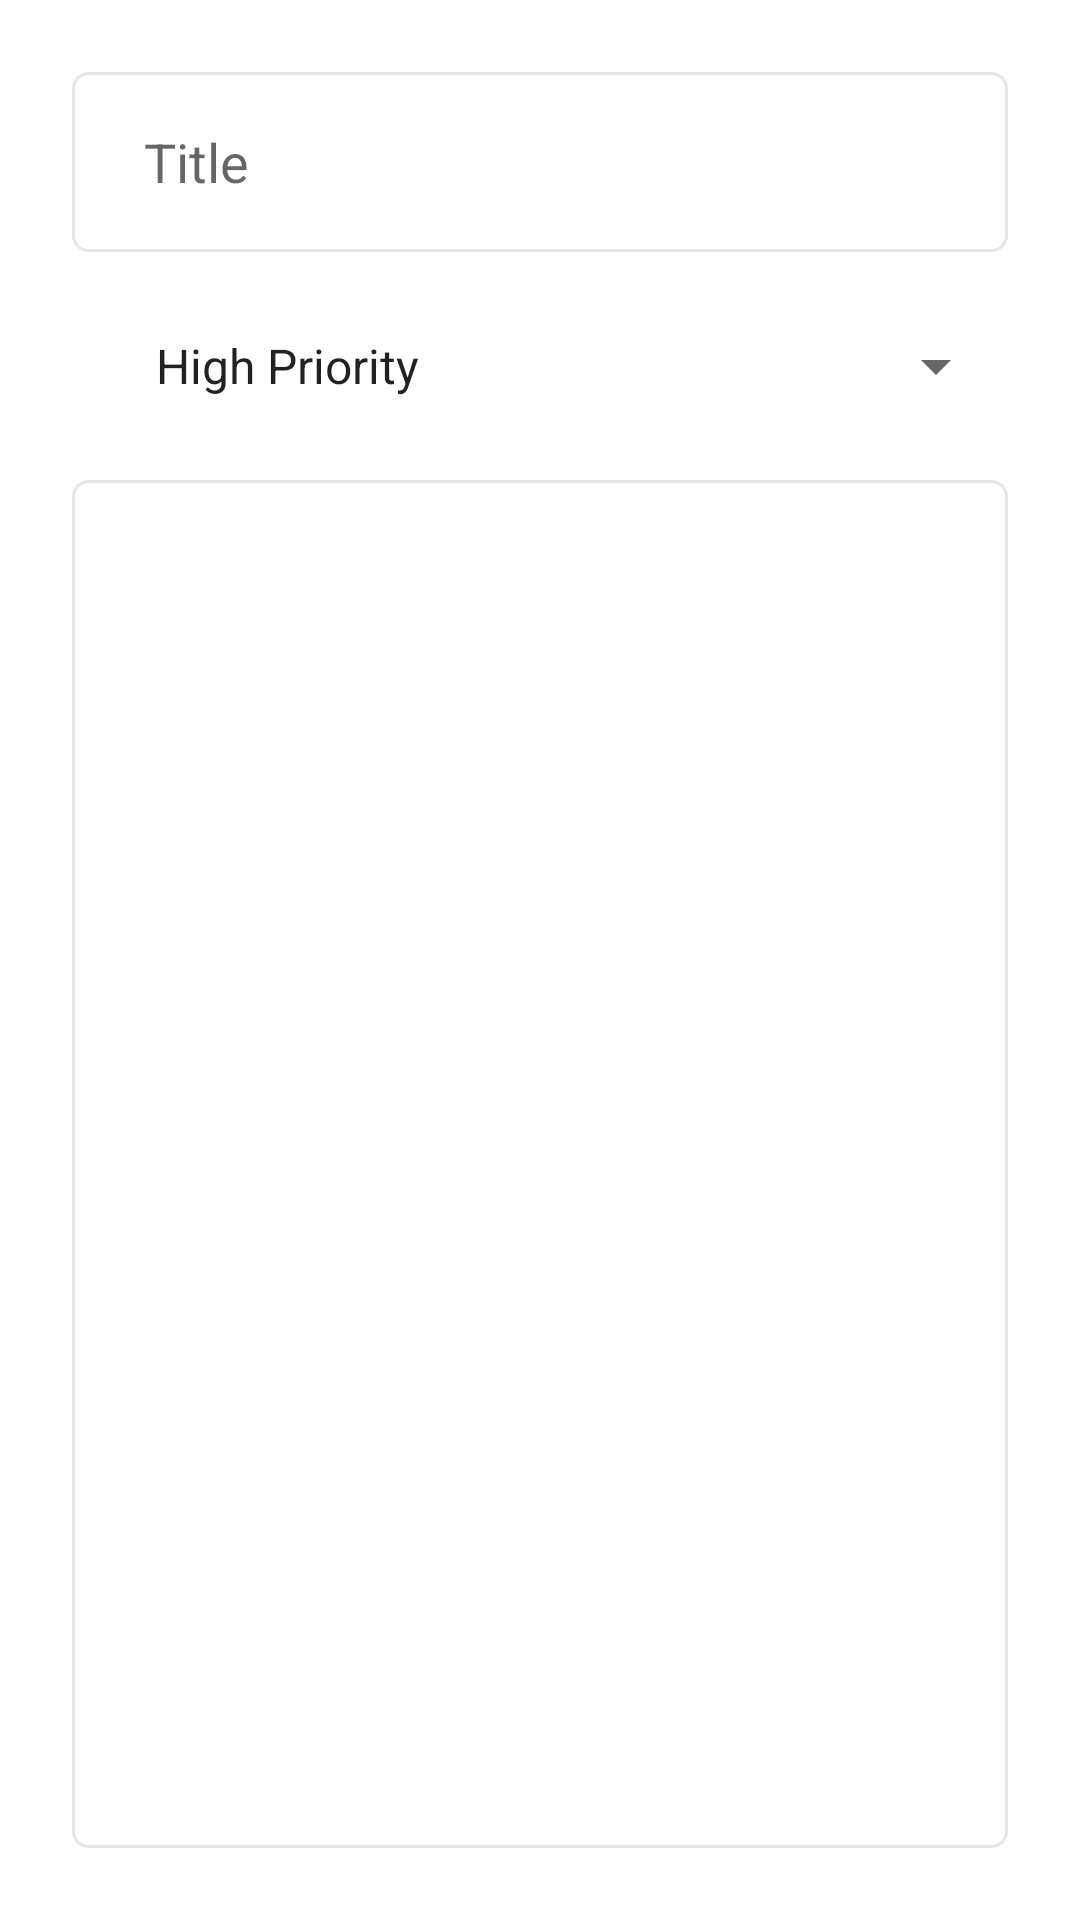

Produce the Android XML layout that renders to this screen, including the resource entries it uses.
<!-- AndroidManifest.xml: application theme Theme.MemoApp -->
<!-- res/layout/fragment_update.xml -->
<?xml version="1.0" encoding="utf-8"?>
<layout xmlns:android="http://schemas.android.com/apk/res/android"
    xmlns:tools="http://schemas.android.com/tools"
    xmlns:app="http://schemas.android.com/apk/res-auto">

    <data>
        <variable
            name="args"
            type="com.adni.memoapp.fragments.update.UpdateFragmentArgs" />

    </data>

    <androidx.constraintlayout.widget.ConstraintLayout
        android:layout_width="match_parent"
        android:layout_height="match_parent"
        android:padding="24dp"
        tools:context=".fragments.update.UpdateFragment">

        <EditText
            android:id="@+id/edt_title"
            android:layout_width="match_parent"
            android:layout_height="60dp"
            android:background="@drawable/custom_input"
            android:ems="10"
            android:text="@{args.currentItem.title}"
            android:hint="@string/title"
            android:inputType="textPersonName"
            android:paddingStart="24dp"
            android:paddingEnd="24dp"
            app:layout_constraintTop_toTopOf="parent" />

        <Spinner
            android:id="@+id/spinner_priorities"
            android:layout_width="match_parent"
            android:layout_height="60dp"
            android:layout_marginTop="8dp"
            android:entries="@array/priorities"
            android:paddingStart="20dp"
            android:paddingEnd="20dp"
            android:parsePriorityToInt="@{args.currentItem.priority}"
            app:layout_constraintEnd_toEndOf="parent"
            app:layout_constraintHorizontal_bias="0.5"
            app:layout_constraintStart_toStartOf="parent"
            app:layout_constraintTop_toBottomOf="@id/edt_title" />

        <EditText
            android:id="@+id/edt_description"
            android:layout_width="0dp"
            android:layout_height="0dp"
            android:layout_marginTop="8dp"
            android:background="@drawable/custom_input"
            android:ems="10"
            android:text="@{args.currentItem.description}"
            android:inputType="textMultiLine"
            android:paddingStart="24dp"
            android:paddingTop="16dp"
            android:paddingEnd="24dp"
            app:layout_constraintBottom_toBottomOf="parent"
            app:layout_constraintEnd_toEndOf="parent"
            app:layout_constraintHorizontal_bias="0.5"
            app:layout_constraintStart_toStartOf="parent"
            app:layout_constraintTop_toBottomOf="@id/spinner_priorities" />


    </androidx.constraintlayout.widget.ConstraintLayout>
</layout>
<!-- resources referenced by this layout -->
<resources>
  <string-array name="priorities">
          <item>High Priority</item>
          <item>Medium Priority</item>
          <item>Low Priority</item>
      </string-array>
  <!-- drawable custom_input (drawable) -->
  <?xml version="1.0" encoding="utf-8"?>
  <selector xmlns:android="http://schemas.android.com/apk/res/android">
  
      <item android:state_enabled="true" android:state_focused="true">
          <shape android:shape="rectangle">
              <solid android:color="@color/white"/>
              <stroke android:width="1dp" android:color="@color/sapphire_blue"/>
              <corners android:radius="5dp"/>
          </shape>
      </item>
  
      <item android:state_enabled="true">
          <shape android:shape="rectangle">
              <color android:color="@color/white"/>
              <stroke android:width="1dp" android:color="@color/light_gray"/>
              <corners android:radius="5dp"/>
          </shape>
      </item>
  
  </selector>
  <string name="title">Title</string>
  <style name="Theme.MemoApp" parent="Theme.MaterialComponents.DayNight.DarkActionBar">
          
          <item name="colorPrimary">@color/dodger_blue</item>
          <item name="colorPrimaryVariant">@color/sapphire_blue</item>
          <item name="colorOnPrimary">@color/white</item>
          
          <item name="colorSecondary">@color/dodger_blue</item>
          <item name="colorSecondaryVariant">@color/maximum_yellow_red</item>
          <item name="colorOnSecondary">@color/white</item>
          
          <item name="android:statusBarColor" tools:targetApi="l">?attr/colorPrimaryVariant</item>
          
      </style>
  <color name="white">#FFFFFF</color>
  <color name="sapphire_blue">#006ba6</color>
  <color name="light_gray">#E6E6E6</color>
  <color name="dodger_blue">#0496ff</color>
  <color name="maximum_yellow_red">#FFBC42</color>
</resources>
